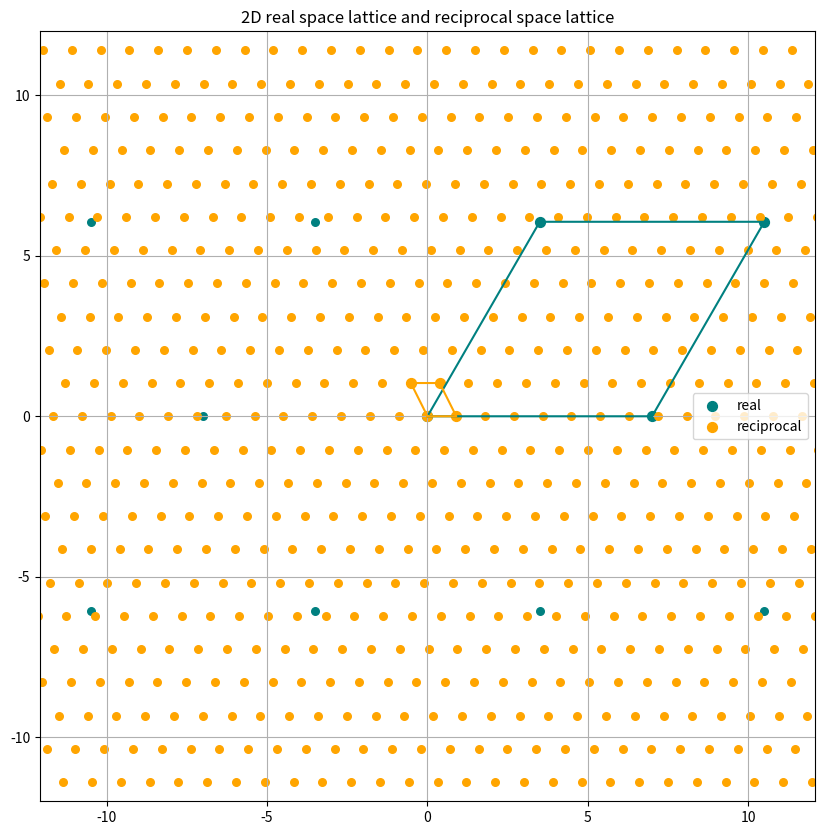

Python code for this plot:
import matplotlib.pyplot as plt
import math
import numpy as np

o = [0,0]
a = [7,0]
b = [3.50000,6.06218]
a2 = [1,0]
b2 = [1.3,2]

def calc_2d(a,b):
    ab_star = (2* math.pi)/(a[0] * b[1] - a[1] * b[0]) * np.array([[b[1],-a[1]],[-b[0],a[0]]])
    a_star = ab_star[0,:]
    b_star = ab_star[1,:]
    return a_star, b_star


def draw_cell(a, b, color,name):
    x_all = np.zeros(10000)
    y_all = np.zeros(10000)
    i = 0
    for x in range(-40,40):
        for y in range(-40,40):
            x_all[i]=a[0]*x+b[0]*y
            y_all[i]=a[1]*x+b[1]*y
            i += 1
            
    plt.scatter(x_all, y_all, color=color, s=30)
    plt.scatter(0,0, color=color,label=name, s=50)
    plt.scatter(a[0]+b[0],a[1]+b[1], color=color, s=50)
    plt.scatter(a[0],a[1], color=color, s=50)
    plt.scatter(b[0],b[1], color=color, s=50)
    plt.plot([0,a[0],a[0]+b[0],b[0],0], [0,a[1],a[1]+b[1],b[1],0], color=color)
    return


def draw_2d(a,b,a_star,b_star):
    fig = plt.figure(figsize=(10, 10))
    plt.title("2D real space lattice and reciprocal space lattice")
    plt.gca().set_aspect('equal', adjustable='datalim')
    plt.grid()
    draw_cell(a,b,"teal","real")
    draw_cell(a_star,b_star,"orange","reciprocal")
    plt.xlim(-12,12)
    plt.ylim(-12,12)
    plt.legend()
    plt.draw()
    plt.show()
    return


a_star, b_star = calc_2d(a,b)

print("Real lattice vectors:\n a = ", a, "\n b = ", b)
print("Reciprocal lattice vectors:\n a* = ", a_star, "\n b* = ", b_star)

draw_2d(a,b,a_star,b_star)
